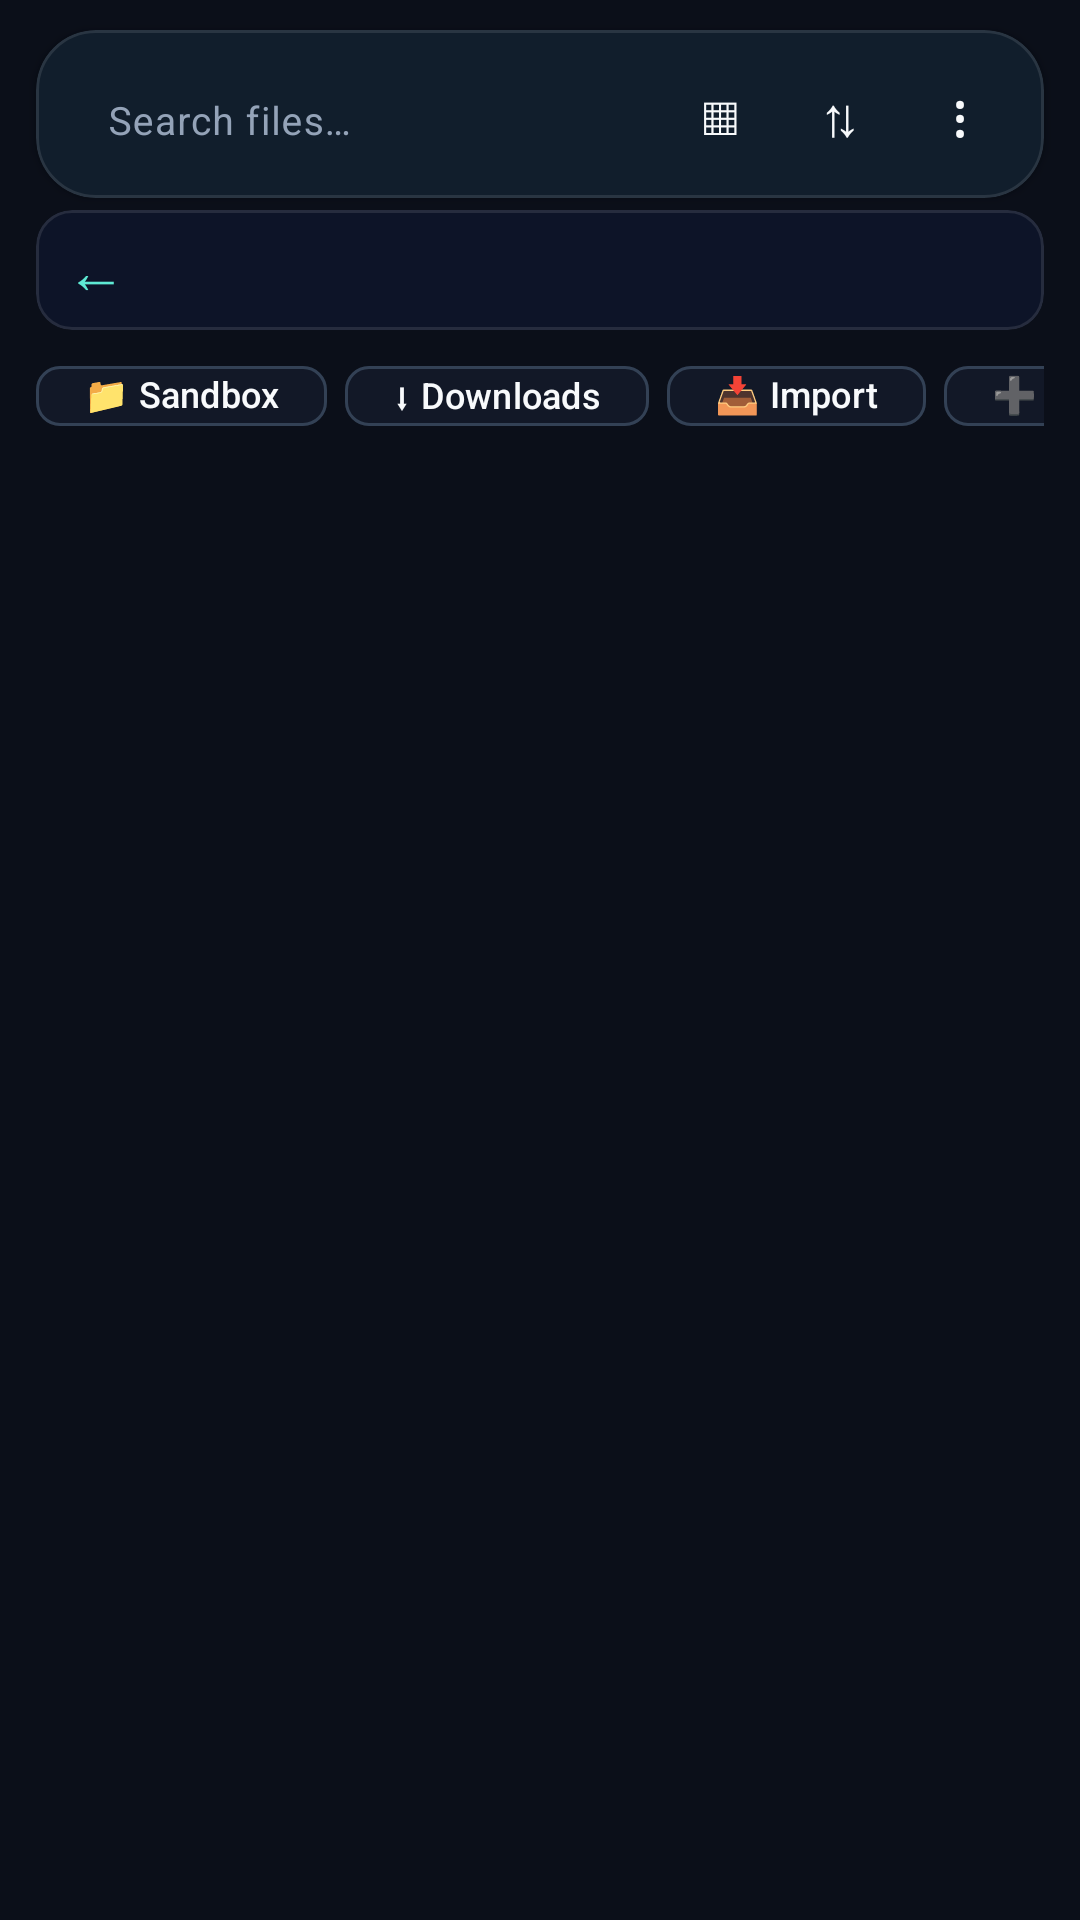

This screen was rendered from an Android layout file. Write that file and the resources it references.
<!-- AndroidManifest.xml: application theme Theme.LightBrowser -->
<!-- res/layout/fragment_filemanager.xml -->
<?xml version="1.0" encoding="utf-8"?>
<LinearLayout xmlns:android="http://schemas.android.com/apk/res/android"
    xmlns:app="http://schemas.android.com/apk/res-auto"
    android:layout_width="match_parent"
    android:layout_height="match_parent"
    android:orientation="vertical"
    android:background="@color/bg_dark">

    
    <com.google.android.material.card.MaterialCardView
        android:layout_width="match_parent"
        android:layout_height="wrap_content"
        android:layout_marginHorizontal="12dp"
        android:layout_marginTop="10dp"
        android:layout_marginBottom="4dp"
        app:cardCornerRadius="20dp"
        app:cardBackgroundColor="@color/surface"
        app:strokeColor="#1AFFFFFF"
        app:strokeWidth="1dp"
        app:cardElevation="2dp">

        <LinearLayout
            android:layout_width="match_parent"
            android:layout_height="56dp"
            android:gravity="center_vertical"
            android:orientation="horizontal"
            android:paddingHorizontal="8dp">

            
            <com.google.android.material.textfield.TextInputLayout
                android:id="@+id/tilSearch"
                android:layout_width="0dp"
                android:layout_height="44dp"
                android:layout_weight="1"
                style="@style/Widget.Material3.TextInputLayout.OutlinedBox"
                app:boxCornerRadiusTopStart="14dp"
                app:boxCornerRadiusTopEnd="14dp"
                app:boxCornerRadiusBottomStart="14dp"
                app:boxCornerRadiusBottomEnd="14dp"
                app:boxStrokeWidth="0dp"
                app:boxStrokeWidthFocused="1dp"
                android:hint="Search files…">

                <com.google.android.material.textfield.TextInputEditText
                    android:id="@+id/etSearch"
                    android:layout_width="match_parent"
                    android:layout_height="match_parent"
                    android:textSize="13sp"
                    android:textColor="@color/onSurface"
                    android:imeOptions="actionSearch"
                    android:inputType="text"
                    android:singleLine="true" />
            </com.google.android.material.textfield.TextInputLayout>

            
            <TextView
                android:id="@+id/btnViewToggle"
                android:layout_width="40dp"
                android:layout_height="40dp"
                android:gravity="center"
                android:text="▦"
                android:textColor="@color/onSurface"
                android:textSize="18sp"
                android:layout_marginStart="4dp"
                android:background="?attr/selectableItemBackgroundBorderless" />

            
            <TextView
                android:id="@+id/btnSort"
                android:layout_width="40dp"
                android:layout_height="40dp"
                android:gravity="center"
                android:text="⇅"
                android:textColor="@color/onSurface"
                android:textSize="18sp"
                android:background="?attr/selectableItemBackgroundBorderless" />

            
            <TextView
                android:id="@+id/btnOverflow"
                android:layout_width="40dp"
                android:layout_height="40dp"
                android:gravity="center"
                android:text="⋮"
                android:textColor="@color/onSurface"
                android:textSize="20sp"
                android:background="?attr/selectableItemBackgroundBorderless" />
        </LinearLayout>
    </com.google.android.material.card.MaterialCardView>

    
    <com.google.android.material.card.MaterialCardView
        android:id="@+id/cardBreadcrumb"
        android:layout_width="match_parent"
        android:layout_height="wrap_content"
        android:layout_marginHorizontal="12dp"
        android:layout_marginBottom="4dp"
        app:cardCornerRadius="12dp"
        app:cardBackgroundColor="#0D1428"
        app:strokeColor="#1AFFFFFF"
        app:strokeWidth="1dp"
        app:cardElevation="0dp"
        android:visibility="visible">

        <LinearLayout
            android:layout_width="match_parent"
            android:layout_height="40dp"
            android:orientation="horizontal"
            android:gravity="center_vertical">

            
            <TextView
                android:id="@+id/btnUp"
                android:layout_width="40dp"
                android:layout_height="40dp"
                android:gravity="center"
                android:text="←"
                android:textColor="@color/teal_200"
                android:textSize="20sp"
                android:background="?attr/selectableItemBackgroundBorderless" />

            
            <HorizontalScrollView
                android:layout_width="0dp"
                android:layout_height="match_parent"
                android:layout_weight="1"
                android:scrollbars="none"
                android:paddingVertical="6dp">

                <LinearLayout
                    android:id="@+id/llBreadcrumb"
                    android:layout_width="wrap_content"
                    android:layout_height="match_parent"
                    android:orientation="horizontal"
                    android:gravity="center_vertical"
                    android:paddingHorizontal="8dp" />
            </HorizontalScrollView>

            
            <TextView
                android:id="@+id/tvCount"
                android:layout_width="wrap_content"
                android:layout_height="wrap_content"
                android:textColor="#88AABB"
                android:textSize="11sp"
                android:paddingEnd="10dp" />
        </LinearLayout>
    </com.google.android.material.card.MaterialCardView>

    
    <HorizontalScrollView
        android:layout_width="match_parent"
        android:layout_height="wrap_content"
        android:scrollbars="none"
        android:paddingHorizontal="12dp"
        android:paddingBottom="4dp">

        <LinearLayout
            android:layout_width="wrap_content"
            android:layout_height="36dp"
            android:orientation="horizontal"
            android:gravity="center_vertical">

            <com.google.android.material.chip.Chip
                android:id="@+id/btnAppFiles"
                android:layout_width="wrap_content"
                android:layout_height="match_parent"
                android:text="📁 Sandbox"
                android:textSize="12sp"
                style="@style/Widget.Material3.Chip.Assist"
                android:layout_marginEnd="6dp" />

            <com.google.android.material.chip.Chip
                android:id="@+id/btnDownloads"
                android:layout_width="wrap_content"
                android:layout_height="match_parent"
                android:text="⬇ Downloads"
                android:textSize="12sp"
                style="@style/Widget.Material3.Chip.Assist"
                android:layout_marginEnd="6dp" />

            <com.google.android.material.chip.Chip
                android:id="@+id/btnImport"
                android:layout_width="wrap_content"
                android:layout_height="match_parent"
                android:text="📥 Import"
                android:textSize="12sp"
                style="@style/Widget.Material3.Chip.Assist"
                android:layout_marginEnd="6dp" />

            <com.google.android.material.chip.Chip
                android:id="@+id/btnNewFolder"
                android:layout_width="wrap_content"
                android:layout_height="match_parent"
                android:text="➕ New Folder"
                android:textSize="12sp"
                style="@style/Widget.Material3.Chip.Assist" />
        </LinearLayout>
    </HorizontalScrollView>

    
    <androidx.recyclerview.widget.RecyclerView
        android:id="@+id/recycler"
        android:layout_width="match_parent"
        android:layout_height="0dp"
        android:layout_weight="1"
        android:clipToPadding="false"
        android:paddingHorizontal="12dp"
        android:paddingBottom="8dp" />

    
    <LinearLayout
        android:id="@+id/emptyState"
        android:layout_width="match_parent"
        android:layout_height="0dp"
        android:layout_weight="0"
        android:orientation="vertical"
        android:gravity="center"
        android:visibility="gone">

        <TextView
            android:layout_width="wrap_content"
            android:layout_height="wrap_content"
            android:text="📂"
            android:textSize="48sp" />

        <TextView
            android:id="@+id/empty"
            android:layout_width="wrap_content"
            android:layout_height="wrap_content"
            android:text="No files here"
            android:textColor="#66FFFFFF"
            android:textSize="16sp"
            android:layout_marginTop="8dp" />

        <TextView
            android:layout_width="wrap_content"
            android:layout_height="wrap_content"
            android:text="Import files or create a folder"
            android:textColor="#44FFFFFF"
            android:textSize="12sp"
            android:layout_marginTop="4dp" />
    </LinearLayout>

    
    <TextView
        android:id="@+id/tvPath"
        android:layout_width="0dp"
        android:layout_height="0dp"
        android:visibility="gone" />

    
    <com.google.android.material.button.MaterialButton
        android:id="@+id/btnDrawer"
        android:layout_width="0dp"
        android:layout_height="0dp"
        android:visibility="gone"
        style="@style/Widget.Material3.Button.TextButton"
        android:insetTop="0dp"
        android:insetBottom="0dp" />

</LinearLayout>
<!-- resources referenced by this layout -->
<resources>
  <color name="bg_dark">#0B0F19</color>
  <color name="onSurface">#F8FAFC</color>
  <color name="surface">#121827</color>
  <color name="teal_200">#5EEAD4</color>
  <style name="Theme.LightBrowser" parent="Theme.Material3.DayNight.NoActionBar">
          <item name="colorPrimary">@color/teal_700</item>
          <item name="colorOnPrimary">@color/white</item>
          <item name="colorPrimaryContainer">@color/teal_200</item>
          <item name="colorOnPrimaryContainer">@color/black</item>
          <item name="colorSecondary">@color/teal_200</item>
          <item name="colorSecondaryContainer">@color/teal_700</item>
          <item name="colorSurface">@color/surface</item>
          <item name="colorSurfaceVariant">@color/surfaceVariant</item>
          <item name="colorOnSurface">@color/onSurface</item>
          <item name="colorOnSurfaceVariant">@color/onSurfaceVariant</item>
          <item name="colorOutline">@color/outline</item>
          <item name="android:statusBarColor">@android:color/transparent</item>
          <item name="android:navigationBarColor">@android:color/transparent</item>
          <item name="android:windowLightStatusBar">false</item>
          <item name="android:windowLightNavigationBar">false</item>
          <item name="bottomNavigationStyle">@style/Widget.LightBrowser.BottomNav</item>
          
          <item name="textAppearanceTitleLarge">@style/TextAppearance.LightBrowser.TitleLarge</item>
          <item name="textAppearanceBodyMedium">@style/TextAppearance.LightBrowser.Body</item>
      </style>
  <color name="teal_700">#0F766E</color>
  <color name="white">#FFFFFF</color>
  <color name="black">#000000</color>
  <color name="surfaceVariant">#1E293B</color>
  <color name="onSurfaceVariant">#94A3B8</color>
  <color name="outline">#334155</color>
  <style name="Widget.LightBrowser.BottomNav" parent="Widget.Material3.BottomNavigationView">
          <item name="android:background">@color/surface</item>
          <item name="itemIconTint">@color/bottom_nav_colors</item>
          <item name="itemTextColor">@color/bottom_nav_colors</item>
          <item name="itemActiveIndicatorStyle">@style/Widget.LightBrowser.Indicator</item>
      </style>
  <style name="TextAppearance.LightBrowser.TitleLarge" parent="TextAppearance.Material3.TitleLarge">
          <item name="android:fontFamily">sans-serif</item>
          <item name="android:textColor">@color/onSurface</item>
          <item name="android:letterSpacing">-0.02</item>
      </style>
  <style name="TextAppearance.LightBrowser.Body" parent="TextAppearance.Material3.BodyMedium">
          <item name="android:fontFamily">sans-serif</item>
          <item name="android:textColor">@color/onSurfaceVariant</item>
      </style>
  <style name="Widget.LightBrowser.Indicator" parent="Widget.Material3.BottomNavigationView.ActiveIndicator">
          <item name="android:color">@color/teal_200</item>
          <item name="shapeAppearance">@style/ShapeAppearance.Material3.SmallComponent</item>
      </style>
</resources>
